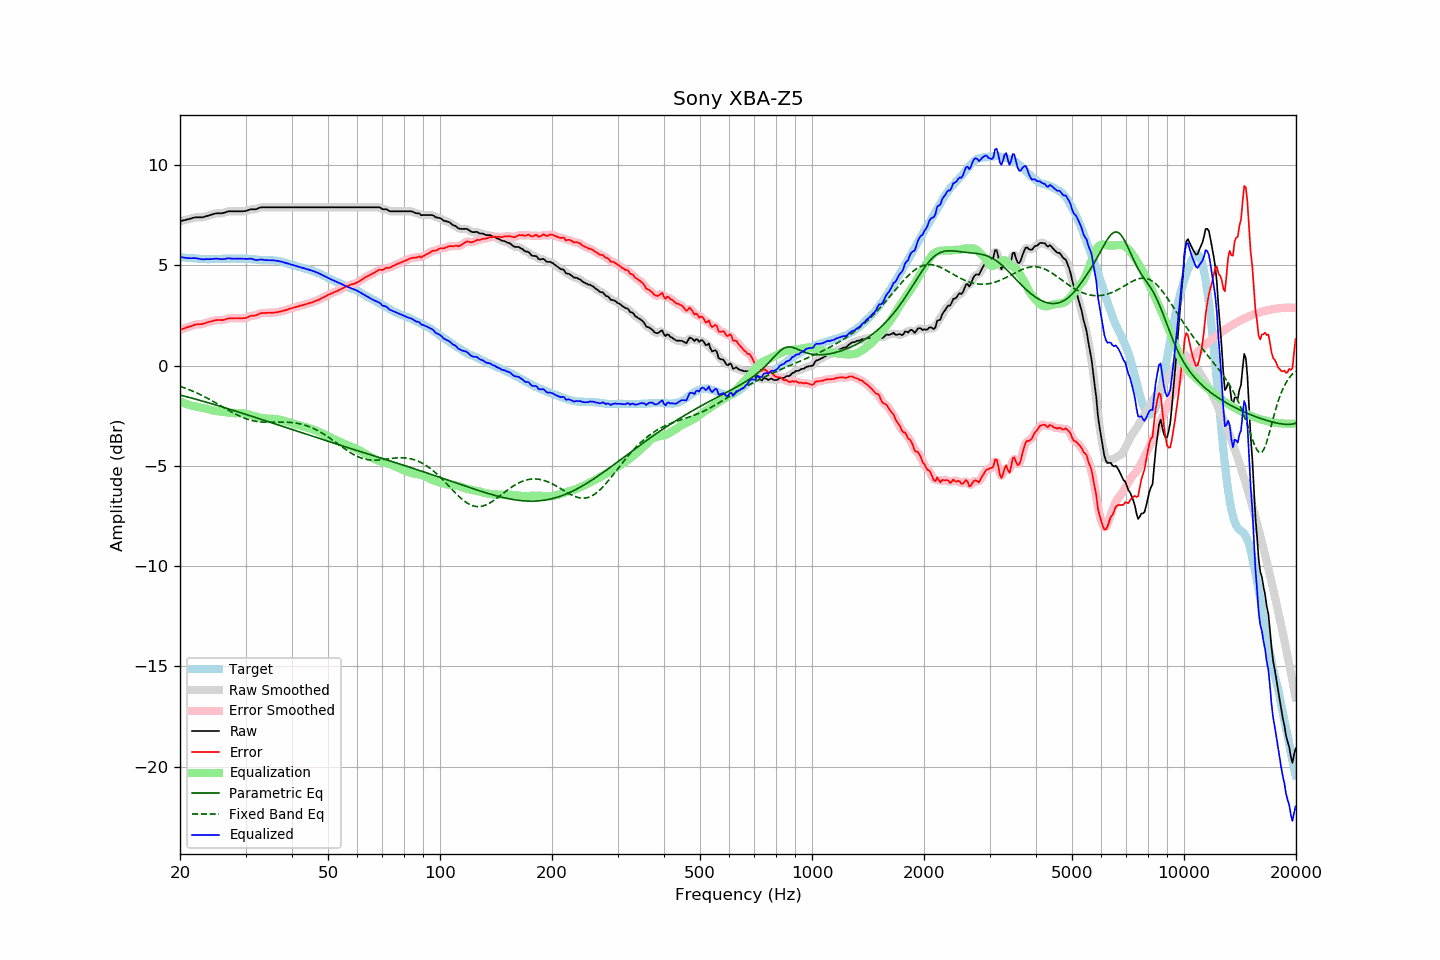

Values plotted in this chart, from the file beside it:
frequency, raw, error, smoothed, error_smoothed, equalization, parametric_eq, fixed_band_eq, equalized_raw, equalized_smoothed, target
20.00, 7.20, 1.79, 7.20, 1.79, -1.78, -1.46, -1.03, 5.43, 5.43, 5.42
20.20, 7.22, 1.82, 7.22, 1.82, -1.81, -1.48, -1.05, 5.41, 5.41, 5.41
20.40, 7.24, 1.85, 7.24, 1.85, -1.85, -1.50, -1.08, 5.40, 5.40, 5.40
20.61, 7.26, 1.87, 7.26, 1.87, -1.88, -1.52, -1.11, 5.38, 5.39, 5.40
20.81, 7.28, 1.91, 7.28, 1.90, -1.91, -1.55, -1.14, 5.38, 5.38, 5.38
21.02, 7.30, 1.93, 7.30, 1.93, -1.94, -1.57, -1.17, 5.37, 5.37, 5.38
21.23, 7.32, 1.96, 7.32, 1.95, -1.96, -1.59, -1.21, 5.36, 5.36, 5.37
21.44, 7.34, 1.97, 7.35, 1.98, -1.98, -1.61, -1.24, 5.36, 5.36, 5.37
21.66, 7.37, 2.01, 7.37, 2.01, -2.01, -1.63, -1.27, 5.37, 5.37, 5.36
21.87, 7.39, 2.04, 7.39, 2.03, -2.02, -1.65, -1.31, 5.37, 5.37, 5.35
22.09, 7.40, 2.06, 7.40, 2.06, -2.04, -1.68, -1.34, 5.36, 5.36, 5.34
22.31, 7.40, 2.06, 7.41, 2.07, -2.06, -1.70, -1.38, 5.35, 5.35, 5.34
22.54, 7.40, 2.07, 7.40, 2.07, -2.07, -1.72, -1.42, 5.33, 5.33, 5.33
22.76, 7.40, 2.07, 7.40, 2.07, -2.09, -1.74, -1.46, 5.32, 5.32, 5.33
22.99, 7.40, 2.08, 7.41, 2.09, -2.10, -1.77, -1.50, 5.30, 5.31, 5.32
23.22, 7.42, 2.11, 7.43, 2.11, -2.12, -1.79, -1.54, 5.31, 5.31, 5.31
23.45, 7.45, 2.13, 7.45, 2.14, -2.14, -1.81, -1.58, 5.32, 5.31, 5.32
23.69, 7.47, 2.16, 7.47, 2.16, -2.16, -1.83, -1.62, 5.32, 5.32, 5.31
23.92, 7.49, 2.18, 7.50, 2.18, -2.18, -1.86, -1.66, 5.31, 5.32, 5.31
24.16, 7.52, 2.21, 7.52, 2.20, -2.20, -1.88, -1.71, 5.32, 5.32, 5.32
24.40, 7.54, 2.22, 7.55, 2.22, -2.23, -1.91, -1.75, 5.32, 5.32, 5.33
24.65, 7.57, 2.25, 7.57, 2.25, -2.24, -1.93, -1.80, 5.33, 5.33, 5.33
24.89, 7.59, 2.27, 7.59, 2.26, -2.25, -1.95, -1.84, 5.34, 5.34, 5.33
25.14, 7.60, 2.28, 7.60, 2.28, -2.26, -1.98, -1.89, 5.34, 5.34, 5.33
25.39, 7.60, 2.28, 7.60, 2.28, -2.27, -2.00, -1.94, 5.33, 5.33, 5.32
25.65, 7.60, 2.28, 7.60, 2.28, -2.28, -2.03, -1.98, 5.32, 5.32, 5.32
25.91, 7.60, 2.27, 7.61, 2.28, -2.29, -2.05, -2.03, 5.31, 5.31, 5.33
26.16, 7.62, 2.28, 7.62, 2.28, -2.31, -2.07, -2.08, 5.32, 5.32, 5.34
26.43, 7.64, 2.30, 7.65, 2.31, -2.32, -2.10, -2.12, 5.33, 5.33, 5.34
26.69, 7.67, 2.33, 7.67, 2.33, -2.33, -2.12, -2.17, 5.35, 5.35, 5.34
26.96, 7.70, 2.36, 7.69, 2.36, -2.34, -2.15, -2.22, 5.36, 5.36, 5.34
27.23, 7.70, 2.37, 7.71, 2.37, -2.35, -2.17, -2.26, 5.35, 5.36, 5.34
27.50, 7.70, 2.37, 7.71, 2.37, -2.36, -2.20, -2.31, 5.34, 5.35, 5.34
27.77, 7.70, 2.36, 7.70, 2.36, -2.37, -2.22, -2.35, 5.34, 5.34, 5.35
28.05, 7.70, 2.36, 7.70, 2.36, -2.37, -2.25, -2.39, 5.34, 5.34, 5.34
28.33, 7.70, 2.37, 7.70, 2.37, -2.37, -2.27, -2.43, 5.34, 5.34, 5.33
28.62, 7.70, 2.37, 7.70, 2.37, -2.36, -2.30, -2.47, 5.34, 5.34, 5.33
28.90, 7.70, 2.36, 7.70, 2.37, -2.36, -2.33, -2.51, 5.34, 5.34, 5.34
29.19, 7.70, 2.36, 7.70, 2.37, -2.37, -2.35, -2.55, 5.34, 5.34, 5.34
29.48, 7.70, 2.37, 7.71, 2.37, -2.38, -2.38, -2.58, 5.33, 5.33, 5.34
29.78, 7.71, 2.38, 7.71, 2.37, -2.39, -2.40, -2.61, 5.33, 5.32, 5.34
30.08, 7.72, 2.38, 7.73, 2.39, -2.40, -2.43, -2.64, 5.32, 5.32, 5.34
30.38, 7.74, 2.41, 7.75, 2.42, -2.42, -2.45, -2.67, 5.33, 5.33, 5.33
30.68, 7.77, 2.45, 7.77, 2.45, -2.44, -2.48, -2.70, 5.34, 5.34, 5.32
30.99, 7.80, 2.48, 7.79, 2.48, -2.46, -2.51, -2.72, 5.35, 5.34, 5.32
31.30, 7.80, 2.50, 7.80, 2.49, -2.48, -2.53, -2.74, 5.32, 5.32, 5.31
31.61, 7.80, 2.50, 7.80, 2.50, -2.51, -2.56, -2.76, 5.29, 5.29, 5.31
31.93, 7.80, 2.51, 7.81, 2.51, -2.53, -2.58, -2.77, 5.27, 5.27, 5.29
32.24, 7.82, 2.53, 7.83, 2.54, -2.56, -2.61, -2.78, 5.27, 5.27, 5.29
32.57, 7.86, 2.58, 7.86, 2.58, -2.58, -2.64, -2.80, 5.29, 5.28, 5.28
32.89, 7.89, 2.62, 7.89, 2.61, -2.59, -2.66, -2.80, 5.30, 5.29, 5.28
33.22, 7.90, 2.63, 7.90, 2.63, -2.61, -2.69, -2.81, 5.29, 5.29, 5.27
33.55, 7.90, 2.63, 7.91, 2.63, -2.62, -2.72, -2.82, 5.28, 5.28, 5.27
33.89, 7.90, 2.62, 7.90, 2.63, -2.63, -2.74, -2.82, 5.27, 5.27, 5.28
34.23, 7.90, 2.64, 7.90, 2.64, -2.64, -2.77, -2.82, 5.27, 5.27, 5.27
34.57, 7.90, 2.64, 7.90, 2.64, -2.64, -2.80, -2.82, 5.26, 5.26, 5.26
34.92, 7.90, 2.64, 7.90, 2.64, -2.64, -2.82, -2.82, 5.26, 5.26, 5.26
35.27, 7.90, 2.64, 7.90, 2.64, -2.64, -2.85, -2.82, 5.26, 5.26, 5.27
35.62, 7.90, 2.65, 7.90, 2.65, -2.65, -2.88, -2.82, 5.26, 5.26, 5.25
35.97, 7.90, 2.65, 7.90, 2.65, -2.66, -2.90, -2.82, 5.25, 5.25, 5.25
... 635 more rows
